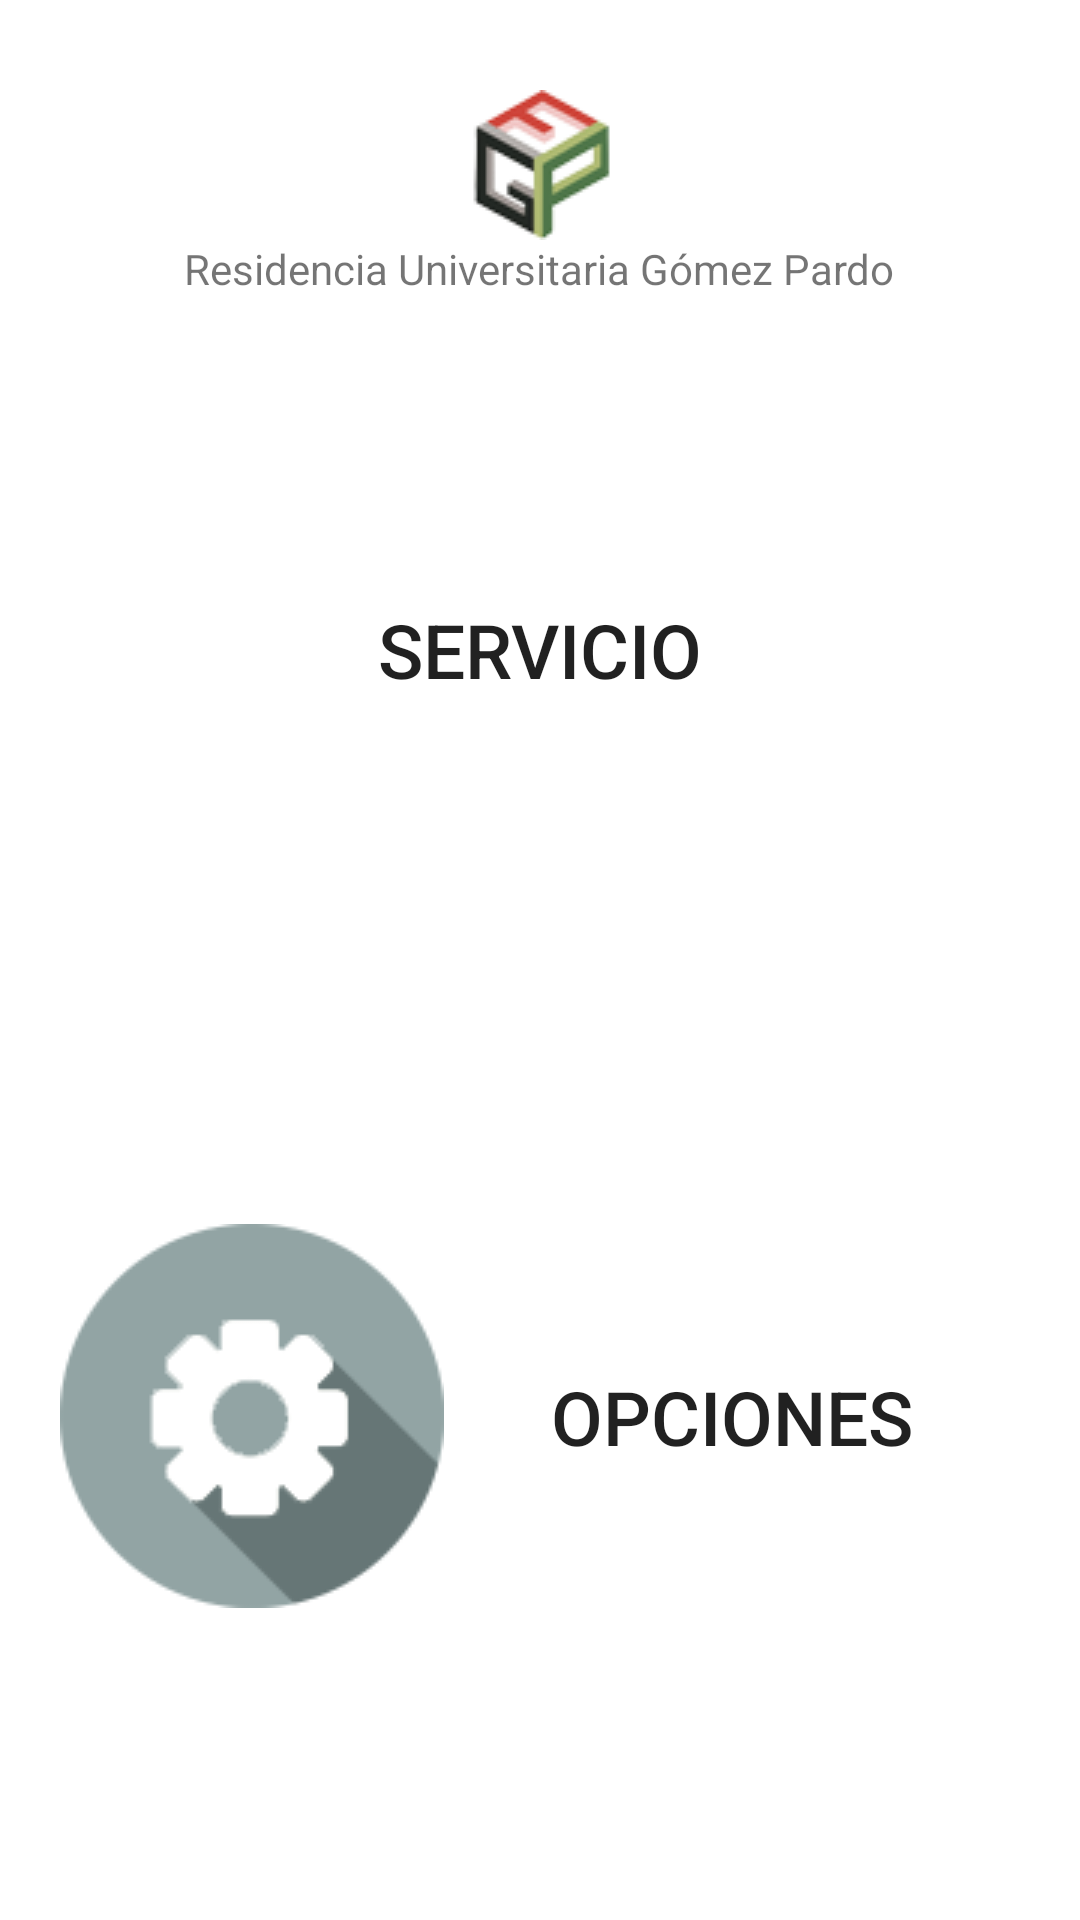

Produce the Android XML layout that renders to this screen, including the resource entries it uses.
<!-- AndroidManifest.xml: application theme AppTheme -->
<!-- res/layout/home_activity.xml -->
<?xml version="1.0" encoding="utf-8"?>
<LinearLayout xmlns:android="http://schemas.android.com/apk/res/android"
              android:orientation="vertical"
              android:layout_width="match_parent"
              android:layout_height="match_parent"
              android:padding="20dp"
              android:background="@android:color/white">
    <ImageView
        android:layout_width="wrap_content"
        android:layout_height="wrap_content"
        android:layout_gravity="center"
        android:id="@+id/logo_rugp"/>
    <ImageView
        android:layout_width="wrap_content"
        android:layout_height="wrap_content"
        android:layout_gravity="center"
        android:layout_marginTop="10dp"
        android:src="@drawable/fgp_logo"/>
    <TextView
        android:layout_width="wrap_content"
        android:layout_height="wrap_content"
        android:layout_gravity="center"
        android:textSize="14dp"
        android:layout_marginBottom="10dp"
        android:text="@string/app_description"/>
    <Button
        android:layout_width="match_parent"
        android:layout_height="wrap_content"
        android:id="@+id/btn_food"
        android:text="@string/service"
        android:textSize="25dp"
        android:layout_gravity="center"
        android:background="?attr/selectableItemBackground"
        android:layout_weight="1"
        android:drawableLeft="@drawable/btnservice"/>

    <Button
        android:layout_width="match_parent"
        android:layout_height="wrap_content"
        android:id="@+id/btn_settings"
        android:text="@string/btnSettings"
        android:textSize="25dp"
        android:layout_gravity="center"
        android:background="?attr/selectableItemBackground"
        android:layout_weight="1"
        android:drawableLeft="@drawable/btnsettings"/>
</LinearLayout>
<!-- resources referenced by this layout -->
<resources>
  <!-- drawable btnsettings: png bitmap (drawable, 4737 bytes) -->
  <!-- drawable fgp_logo: png bitmap (drawable, 8098 bytes) -->
  <string name="app_description">Residencia Universitaria Gómez Pardo</string>
  <string name="btnSettings">Opciones</string>
  <string name="service">Servicio</string>
  <style name="AppTheme" parent="Theme.AppCompat.Light.DarkActionBar">
          
          <item name="colorPrimary">@color/colorPrimary</item>
          <item name="colorPrimaryDark">@color/colorPrimaryDark</item>
          <item name="colorAccent">@color/colorAccent</item>
      </style>
  <!-- not gathered from this repository: default colours our renderer supplied (Android Studio template values) -->
  <color name="colorPrimary">#FF6200EE</color>
  <color name="colorPrimaryDark">#FF3700B3</color>
  <color name="colorAccent">#FF03DAC5</color>
</resources>
